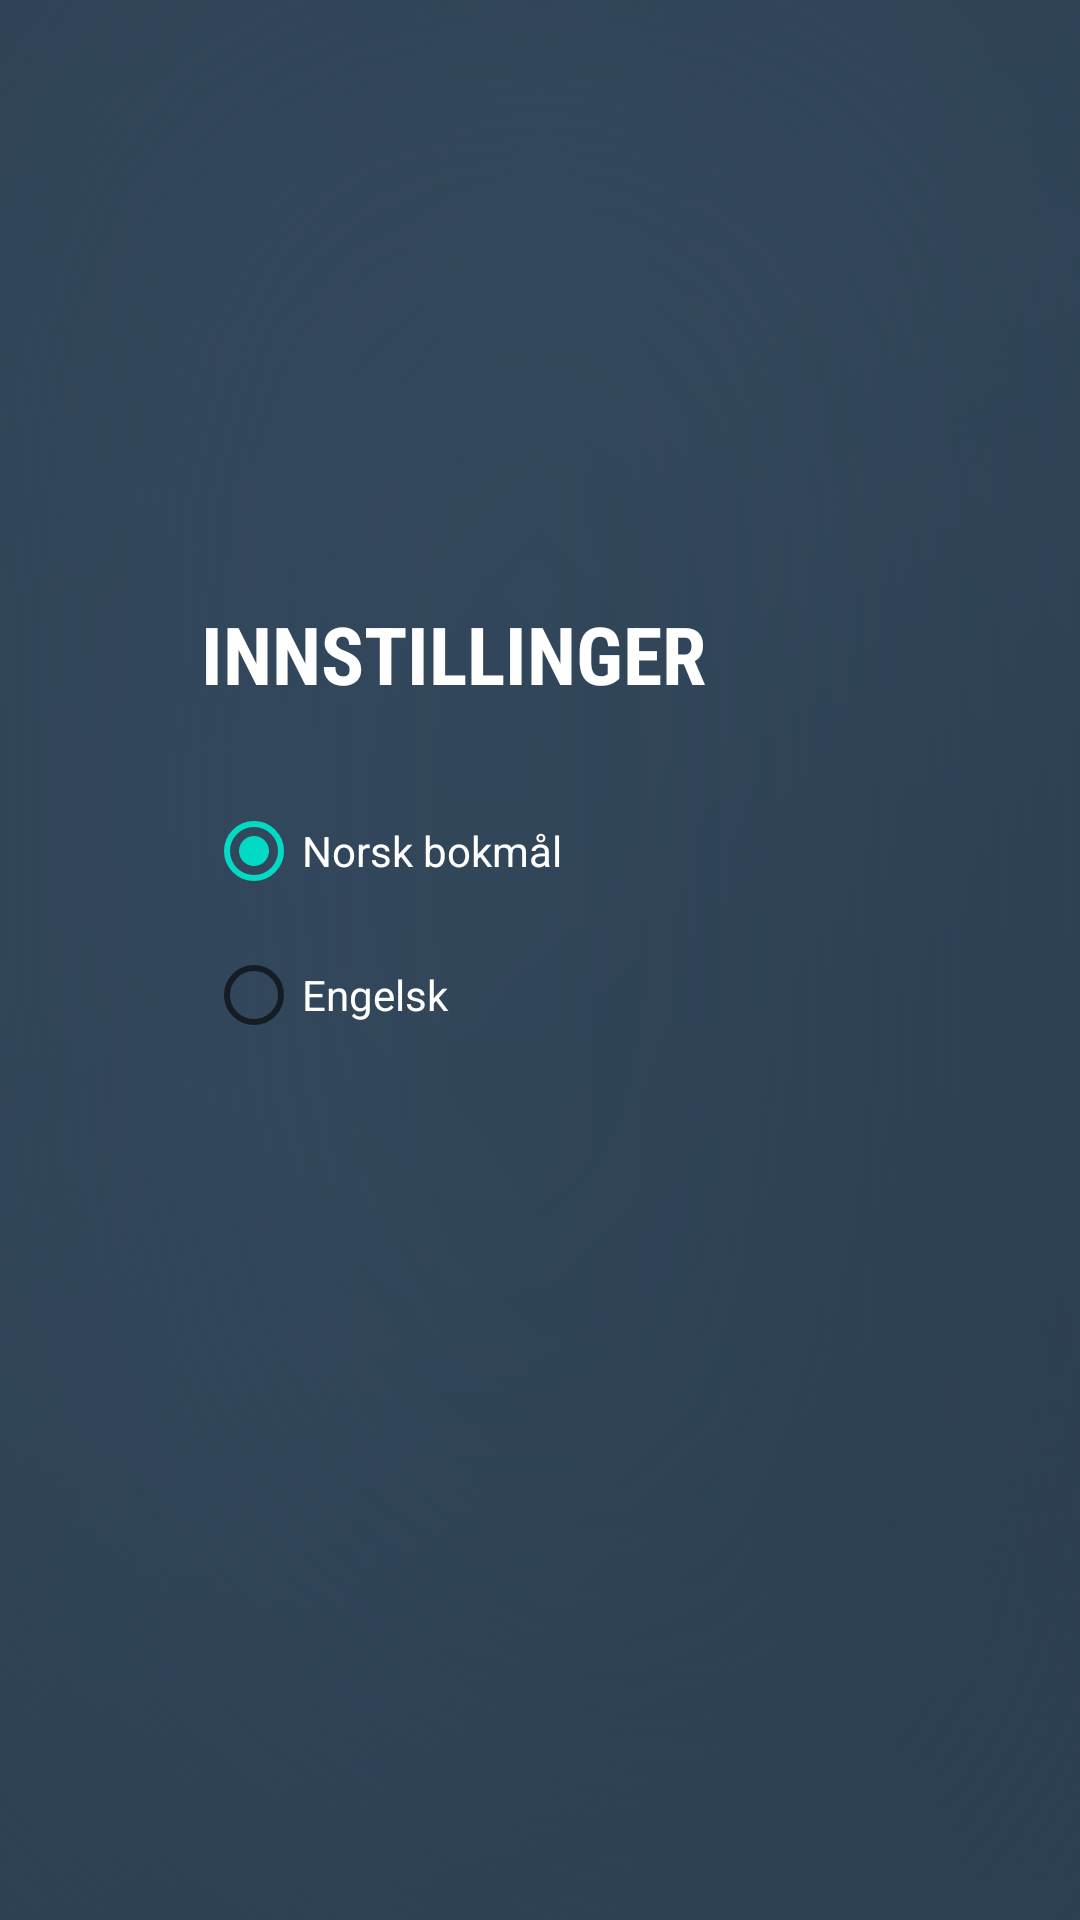

Here is an Android app screen rendered from its layout file. Give the layout XML and the strings, colors and styles it references.
<!-- AndroidManifest.xml: application theme Theme.Stjerneord -->
<!-- res/layout/activity_settings.xml -->
<?xml version="1.0" encoding="utf-8"?>
<androidx.constraintlayout.widget.ConstraintLayout xmlns:android="http://schemas.android.com/apk/res/android"
    xmlns:app="http://schemas.android.com/apk/res-auto"
    xmlns:tools="http://schemas.android.com/tools"
    android:id="@+id/root2"
    android:layout_width="match_parent"
    android:layout_height="match_parent"
    android:background="@drawable/bg_1" >

    <TextView
        android:id="@+id/textView2"
        android:layout_width="wrap_content"
        android:layout_height="wrap_content"
        android:layout_marginTop="200dp"
        android:fontFamily="sans-serif-condensed"
        android:text="INNSTILLINGER"
        android:textAlignment="center"
        android:textColor="@color/white"
        android:textSize="80px"
        android:textStyle="bold"
        app:layout_constraintBottom_toTopOf="@+id/button"
        app:layout_constraintEnd_toEndOf="parent"
        app:layout_constraintHorizontal_bias="0.35"
        app:layout_constraintStart_toStartOf="parent"
        app:layout_constraintTop_toTopOf="parent" />

    <RadioGroup
        android:id="@+id/languageSetting"
        android:layout_width="wrap_content"
        android:layout_height="wrap_content"
        android:layout_marginTop="24dp"
        app:layout_constraintEnd_toEndOf="parent"
        app:layout_constraintHorizontal_bias="0.284"
        app:layout_constraintStart_toStartOf="parent"
        app:layout_constraintTop_toBottomOf="@+id/textView2">

        <RadioButton
            android:id="@+id/rbNorwegian"
            android:layout_width="match_parent"
            android:layout_height="wrap_content"
            android:checked="true"
            android:onClick="onRadioButtonClick"
            android:text="Norsk bokmål"
            android:textColor="@color/white" />

        <RadioButton
            android:id="@+id/rbEnglish"
            android:layout_width="match_parent"
            android:layout_height="wrap_content"
            android:checked="false"
            android:onClick="onRadioButtonClick"
            android:text="Engelsk"
            android:textColor="@color/white" />
    </RadioGroup>

</androidx.constraintlayout.widget.ConstraintLayout>
<!-- resources referenced by this layout -->
<resources>
  <!-- drawable bg_1: png bitmap (drawable, 68678 bytes) -->
  <style name="Theme.Stjerneord" parent="Theme.MaterialComponents.DayNight.DarkActionBar">
          
          <item name="colorPrimary">@color/purple_500</item>
          <item name="colorPrimaryVariant">@color/purple_700</item>
          <item name="colorOnPrimary">@color/white</item>
          
          <item name="colorSecondary">@color/teal_200</item>
          <item name="colorSecondaryVariant">@color/teal_700</item>
          <item name="colorOnSecondary">@color/black</item>
          
          <item name="android:statusBarColor" tools:targetApi="l">?attr/colorPrimaryVariant</item>
          
      </style>
  <!-- not gathered from this repository: default colours our renderer supplied (Android Studio template values) -->
  <color name="purple_500">#FF6200EE</color>
  <color name="purple_700">#FF3700B3</color>
  <color name="teal_200">#FF03DAC5</color>
  <color name="teal_700">#FF018786</color>
  <color name="black">#FF000000</color>
  <color name="white">#FFFFFFFF</color>
</resources>
